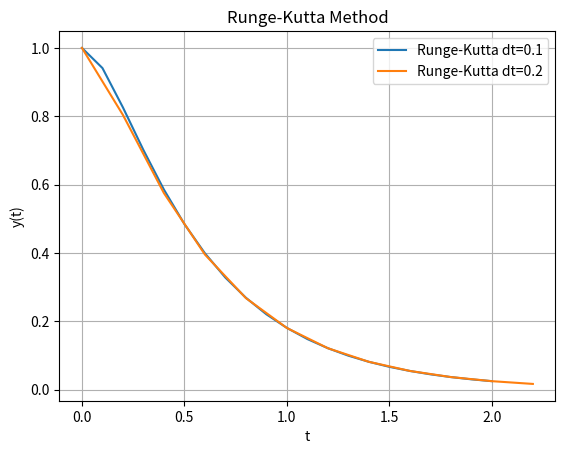

Recreate this plot in Python.
import numpy as np
import matplotlib.pyplot as plt

def runge_kutta_method(dt, T):
    # 初期条件
    t = 0
    y1 = 1
    y2 = 0
    t_values = [t]
    y1_values = [y1]
    y2_values = [y2]

    while t < T:
        k1_y1 = dt * y2
        k1_y2 = dt * (-16 * y1 - 10 * y2)

        k2_y1 = dt * (y2 + 0.5 * k1_y2)
        k2_y2 = dt * (-16 * (y1 + 0.5 * k1_y1) - 10 * (y2 + 0.5 * k1_y2))

        k3_y1 = dt * (y2 + 0.5 * k2_y2)
        k3_y2 = dt * (-16 * (y1 + 0.5 * k2_y1) - 10 * (y2 + 0.5 * k2_y2))

        k4_y1 = dt * (y2 + k3_y2)
        k4_y2 = dt * (-16 * (y1 + k3_y1) - 10 * (y2 + k3_y2))

        y1_new = y1 + (k1_y1 + 2 * k2_y1 + 2 * k3_y1 + k4_y1) / 6
        y2_new = y2 + (k1_y2 + 2 * k2_y2 + 2 * k3_y2 + k4_y2) / 6

        t += dt
        y1, y2 = y1_new, y2_new
        t_values.append(t)
        y1_values.append(y1)
        y2_values.append(y2)

    return t_values, y1_values

T = 2  # 最終時間

# 計算とプロット
for dt in [0.1, 0.2]:
    t_values, y1_values = runge_kutta_method(dt, T)
    plt.plot(t_values, y1_values, label=f'Runge-Kutta dt={dt}')

plt.xlabel('t')
plt.ylabel('y(t)')
plt.legend()
plt.title('Runge-Kutta Method')
plt.grid(True)
plt.show()
